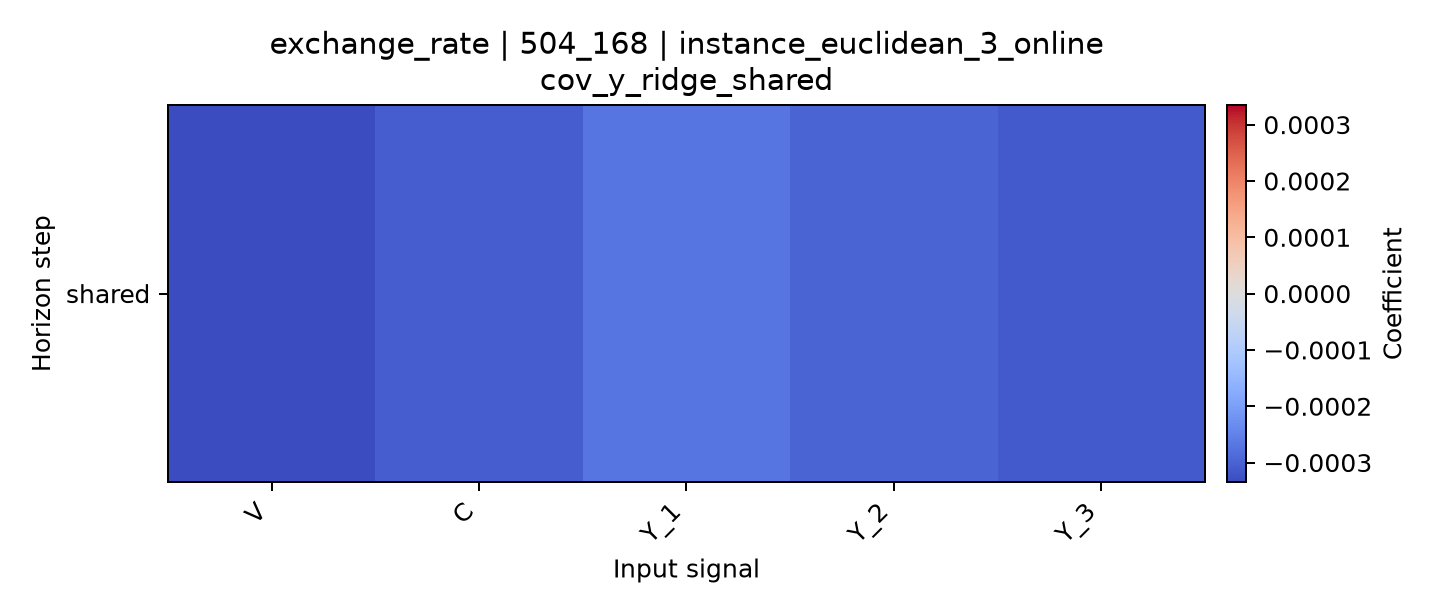

Data behind this chart, as committed beside it:
horizon, V, C, Y_1, Y_2, Y_3
shared, -0.0003348, -0.0003064, -0.0002706, -0.0002977, -0.0003114
